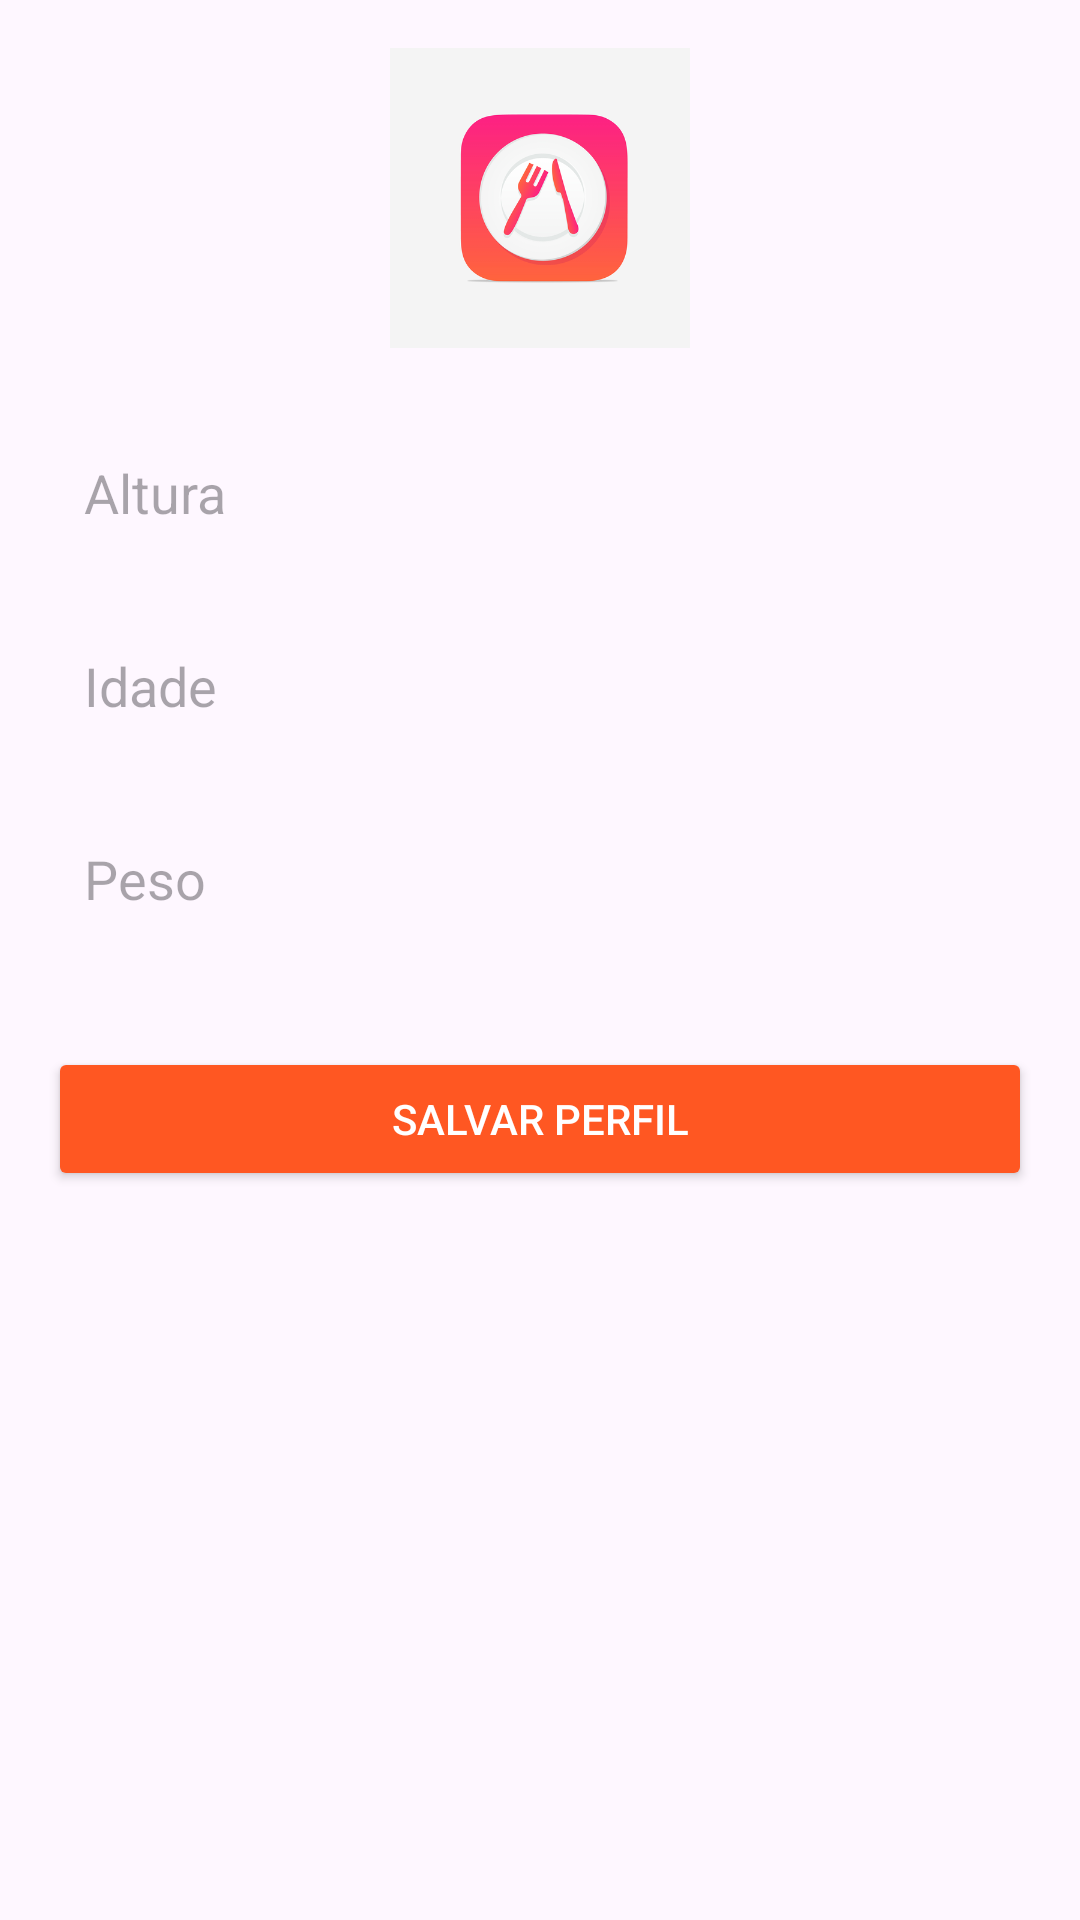

Reconstruct the res/layout file that produces this screen, plus the resources it refers to.
<!-- AndroidManifest.xml: application theme Theme.AppNutriProjeto -->
<!-- res/layout/activity_view_profile.xml -->
<?xml version="1.0" encoding="utf-8"?>
<FrameLayout xmlns:android="http://schemas.android.com/apk/res/android"
    android:layout_width="match_parent"
    android:layout_height="wrap_content"
    android:padding="16dp">

    <LinearLayout
        android:layout_width="match_parent"
        android:layout_height="wrap_content"
        android:gravity="center"
        android:orientation="vertical">

        <ImageView
            android:id="@+id/logo_image"
            android:layout_width="100dp"
            android:layout_height="100dp"
            android:layout_gravity="center"
            android:layout_marginBottom="24dp"
            android:contentDescription="@string/app_logo"
            android:src="@drawable/logo" />

        <EditText
            android:id="@+id/etAltura"
            android:layout_width="match_parent"
            android:layout_height="wrap_content"
            android:background="@drawable/edittext_background"
            android:hint="Altura"
            android:inputType="numberDecimal"
            android:layout_marginBottom="16dp"
            android:padding="12dp" />

        <EditText
            android:id="@+id/etIdade"
            android:layout_width="match_parent"
            android:layout_height="wrap_content"
            android:background="@drawable/edittext_background"
            android:hint="Idade"
            android:inputType="number"
            android:layout_marginBottom="16dp"
            android:padding="12dp" />

        <EditText
            android:id="@+id/etPeso"
            android:layout_width="match_parent"
            android:layout_height="wrap_content"
            android:background="@drawable/edittext_background"
            android:hint="Peso"
            android:inputType="numberDecimal"
            android:layout_marginBottom="16dp"
            android:padding="12dp" />

        <Button
            android:id="@+id/btnSalvarPerfil"
            android:layout_width="match_parent"
            android:layout_height="wrap_content"
            android:layout_gravity="center"
            android:layout_marginTop="16dp"
            android:backgroundTint="@color/button_color"
            android:padding="12dp"
            android:text="Salvar Perfil"
            android:textColor="@color/white" />

    </LinearLayout>
</FrameLayout>
<!-- resources referenced by this layout -->
<resources>
  <color name="button_color">#FF5722</color>
  <color name="white">#FFFFFF</color>
  <!-- drawable logo: png bitmap (drawable, 41570 bytes) -->
  <string name="app_logo">App Logo</string>
  <style name="Theme.AppNutriProjeto" parent="Base.Theme.AppNutriProjeto" />
  <style name="Base.Theme.AppNutriProjeto" parent="Theme.Material3.DayNight.NoActionBar">
          
          
      </style>
</resources>
